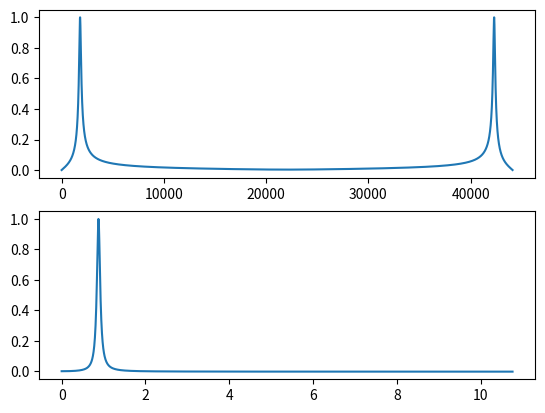

Source code (Python):
import numpy as np
import scipy.signal as dsp
import scipy.fftpack as fft
import matplotlib.pyplot as plt

def bp_narrow_coefs(f_c, bw, f_s):
    '''
    From Steven W. Smith's book, The Scientist and Engineer's Guide to Digital 
    Signal Processing, eqs. 19-7 and 19-8. Note that his coefficient 
    conventions are different from Julius O. Smith's: a is b and b is a, and 
    the signs of the a coefficients (in JOS notation) are flipped.
    '''
    f = (2*f_c)/f_s
    bw = (2*bw)/f_s
    R = 1.0 - 3*bw
    K = (1.0 - 2*R*np.cos(2*np.pi*f) + (R**2))/(2 - 2*np.cos(2*np.pi*f))
    b = np.zeros(3,dtype=np.float32)
    a = np.ones_like(b)
    b[0] = 1.0 - K
    b[1] = 2*(K-R)*np.cos(2*np.pi*f)
    b[2] = (R**2)-K
    a[1] = -2*R*np.cos(2*np.pi*f)
    a[2] = (R**2)
    return b, a

def filter_simp(b, a, sig):
    '''
    Straightfoward (i.e. naive) implementation of a causal filter with
    coefficients given in the standard form. Automatically sets initial
    conditions to 0.
    '''
    pad_len = max(len(b), len(a)) - 1
    sig = np.concatenate((np.zeros(pad_len, dtype=np.float32), sig))
    y   = np.zeros_like(sig)
    for k in range(pad_len, len(sig)):
        for j in range(len(b)):
            y[k] += b[j]*sig[k-j]
        for j in range(1,len(a)):
            y[k] -= a[j]*y[k-j]
    return y[pad_len:]
        

def conv_simp(ir, sig):
    '''
    Straightforward (i.e. naive) implementation of convolution for FIR
    filtering
    '''
    out = np.zeros(len(sig) + len(ir) - 1, dtype=np.float32)
    for n in range(len(out)):
        for k in range(min(n, len(ir))):
            out[n] += out[n-k] * ir[k]
    return out

def calc_one_pole_coefs(f_3db, fs, gain=1.0):
   '''
   Calculates the coefficients for a simple one-pole LP-filter given the cutoff
   frequency (-3dB) and sample frequency.  Unity gain at DC is default.

   This is the "prototype" filter used for the FDL.  It corresponds to the
   continuous time impulse response of h(t) = exp(-alpha*abs(t)) (except
   causal).
   '''
   a = np.ones(2, dtype=np.float32)
   b = np.zeros_like(a)
   c = 8-2*np.cos(2*np.pi*f_3db/fs)
   a[1] = -(c - np.sqrt(c**2 - 36.0))/6.0
   b[0] = gain*np.sqrt(1.0 + 2.0*a[1] + a[1]**2)
   return b, a

def peaking_coefs(gain, f_c, bw, f_s):
    '''
    Calcuates the coefficients for a "peaking" filter. This is a 
    symmetrical filter with a peak at f_c, with bandwidth bw and
    specified gain.  
    '''
    c = np.tan(np.pi*(0.5 - f_c/f_s))
    # c = 1.0/np.tan(np.pi*f_c/f_s)
    cs = c**2
    csp1 = cs+1.0
    Bc = (bw/f_s)*c
    gBc = gain*Bc
    norm = 1.0/(csp1 + Bc)
    b = np.zeros(3,dtype=np.float32)
    a = np.ones_like(b)
    b[0] = (csp1 + gBc)*norm
    b[1] = 2.0*(1.0 - cs)*norm
    b[2] = (csp1 - gBc)*norm
    a[0] = 1.0
    a[1] = b[1]
    a[2] = (csp1 - Bc)*norm
    return b, a

################################################################################
if __name__ == "__main__":
    b, a = bp_narrow_coefs(900.0, 100.0, 44100.0)
    print("Filter coefficients:\n b:", b,"a:", a)
    fig = plt.figure()
    ax1 = fig.add_subplot(2,1,1)
    ax2 = fig.add_subplot(2,1,2)
    # impulse response by hand
    fs = 44100
    imp = np.zeros(fs, dtype=np.float32)
    imp[0] = 1
    ir = filter_simp(b, a, imp)
    ax1.plot(np.abs(fft.fft(ir)))
    # freqz analysis
    num_pts = 2048
    df = (fs/2)/num_pts
    w, H = dsp.freqz(b, a, 2048)
    w = (w/np.pi)*df
    ax2.plot(w, H)
    plt.show()
